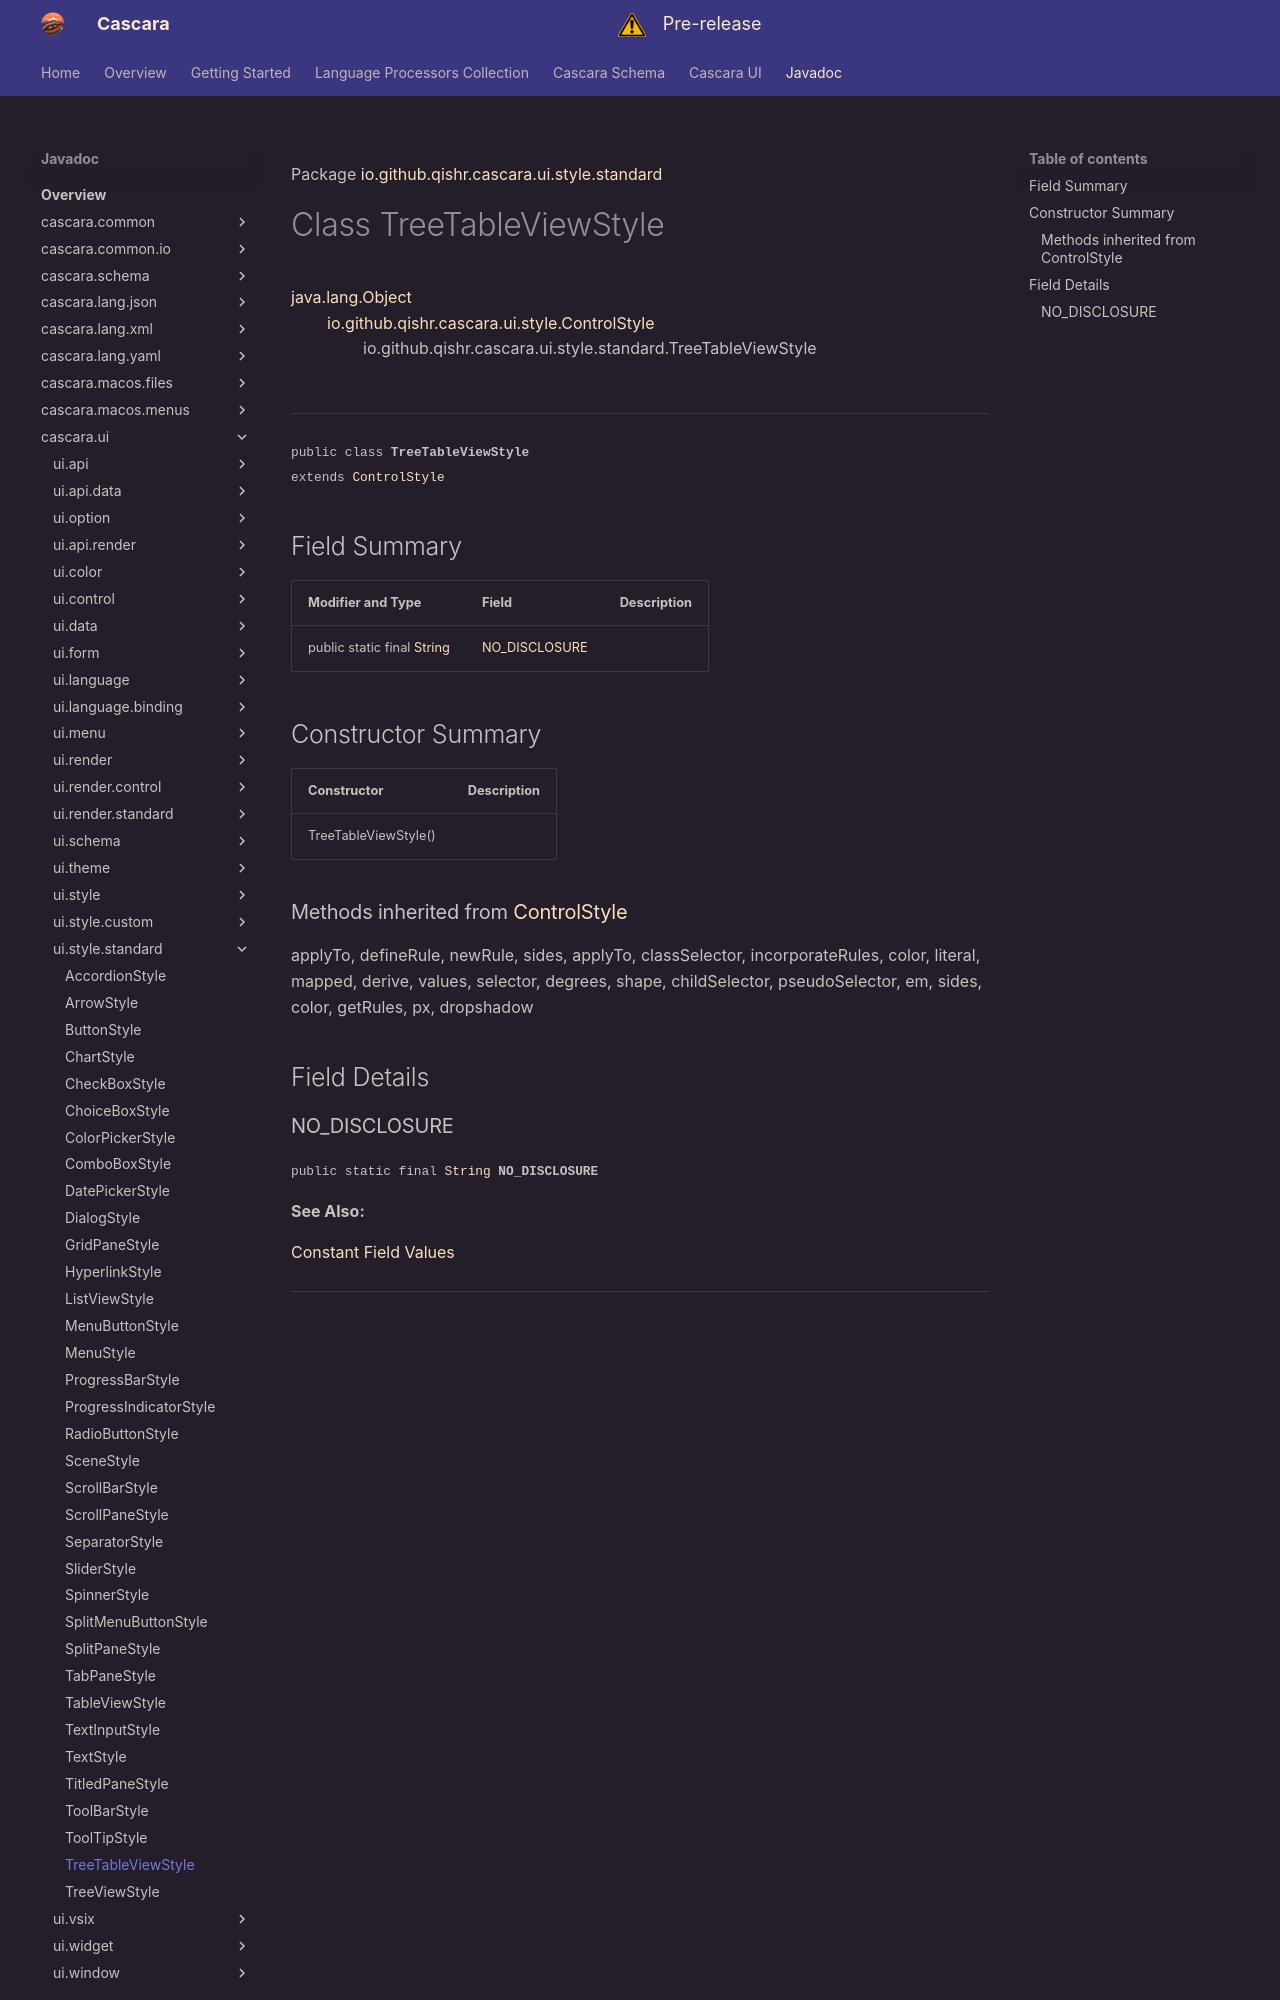

repository: qishr/qishr.github.io · page: javadoc/latest/cascara.ui/io/github/qishr/cascara/ui/style/standard/TreeTableViewStyle/index.html · generator: mkdocs

Package [io.github.qishr.cascara.ui.style.standard](index.md)

# Class TreeTableViewStyle
[java.lang.Object](https://docs.oracle.com/en/java/javase/24/docs/api/java.base/java/lang/Object.html)<br/>
        [io.github.qishr.cascara.ui.style.ControlStyle](../../../../../../../io/github/qishr/cascara/ui/style/ControlStyle.md)<br/>
                io.github.qishr.cascara.ui.style.standard.TreeTableViewStyle<br/>
<br/>

----

<span style="font-family: monospace; font-size: 80%;">public class __TreeTableViewStyle__<br/>extends [ControlStyle](../../../../../../../io/github/qishr/cascara/ui/style/ControlStyle.md)
</span>


## Field Summary

| Modifier and Type                                                                                                | Field                           | Description |
|------------------------------------------------------------------------------------------------------------------|---------------------------------|-------------|
| public static final [String](https://docs.oracle.com/en/java/javase/24/docs/api/java.base/java/lang/String.html) | [NO_DISCLOSURE](#no_disclosure) |             |



## Constructor Summary

| Constructor          | Description |
|----------------------|-------------|
| TreeTableViewStyle() |             |


### Methods inherited from [ControlStyle](../../../../../../../io/github/qishr/cascara/ui/style/ControlStyle.md)

applyTo, defineRule, newRule, sides, applyTo, classSelector, incorporateRules, color, literal, mapped, derive, values, selector, degrees, shape, childSelector, pseudoSelector, em, sides, color, getRules, px, dropshadow


## Field Details
